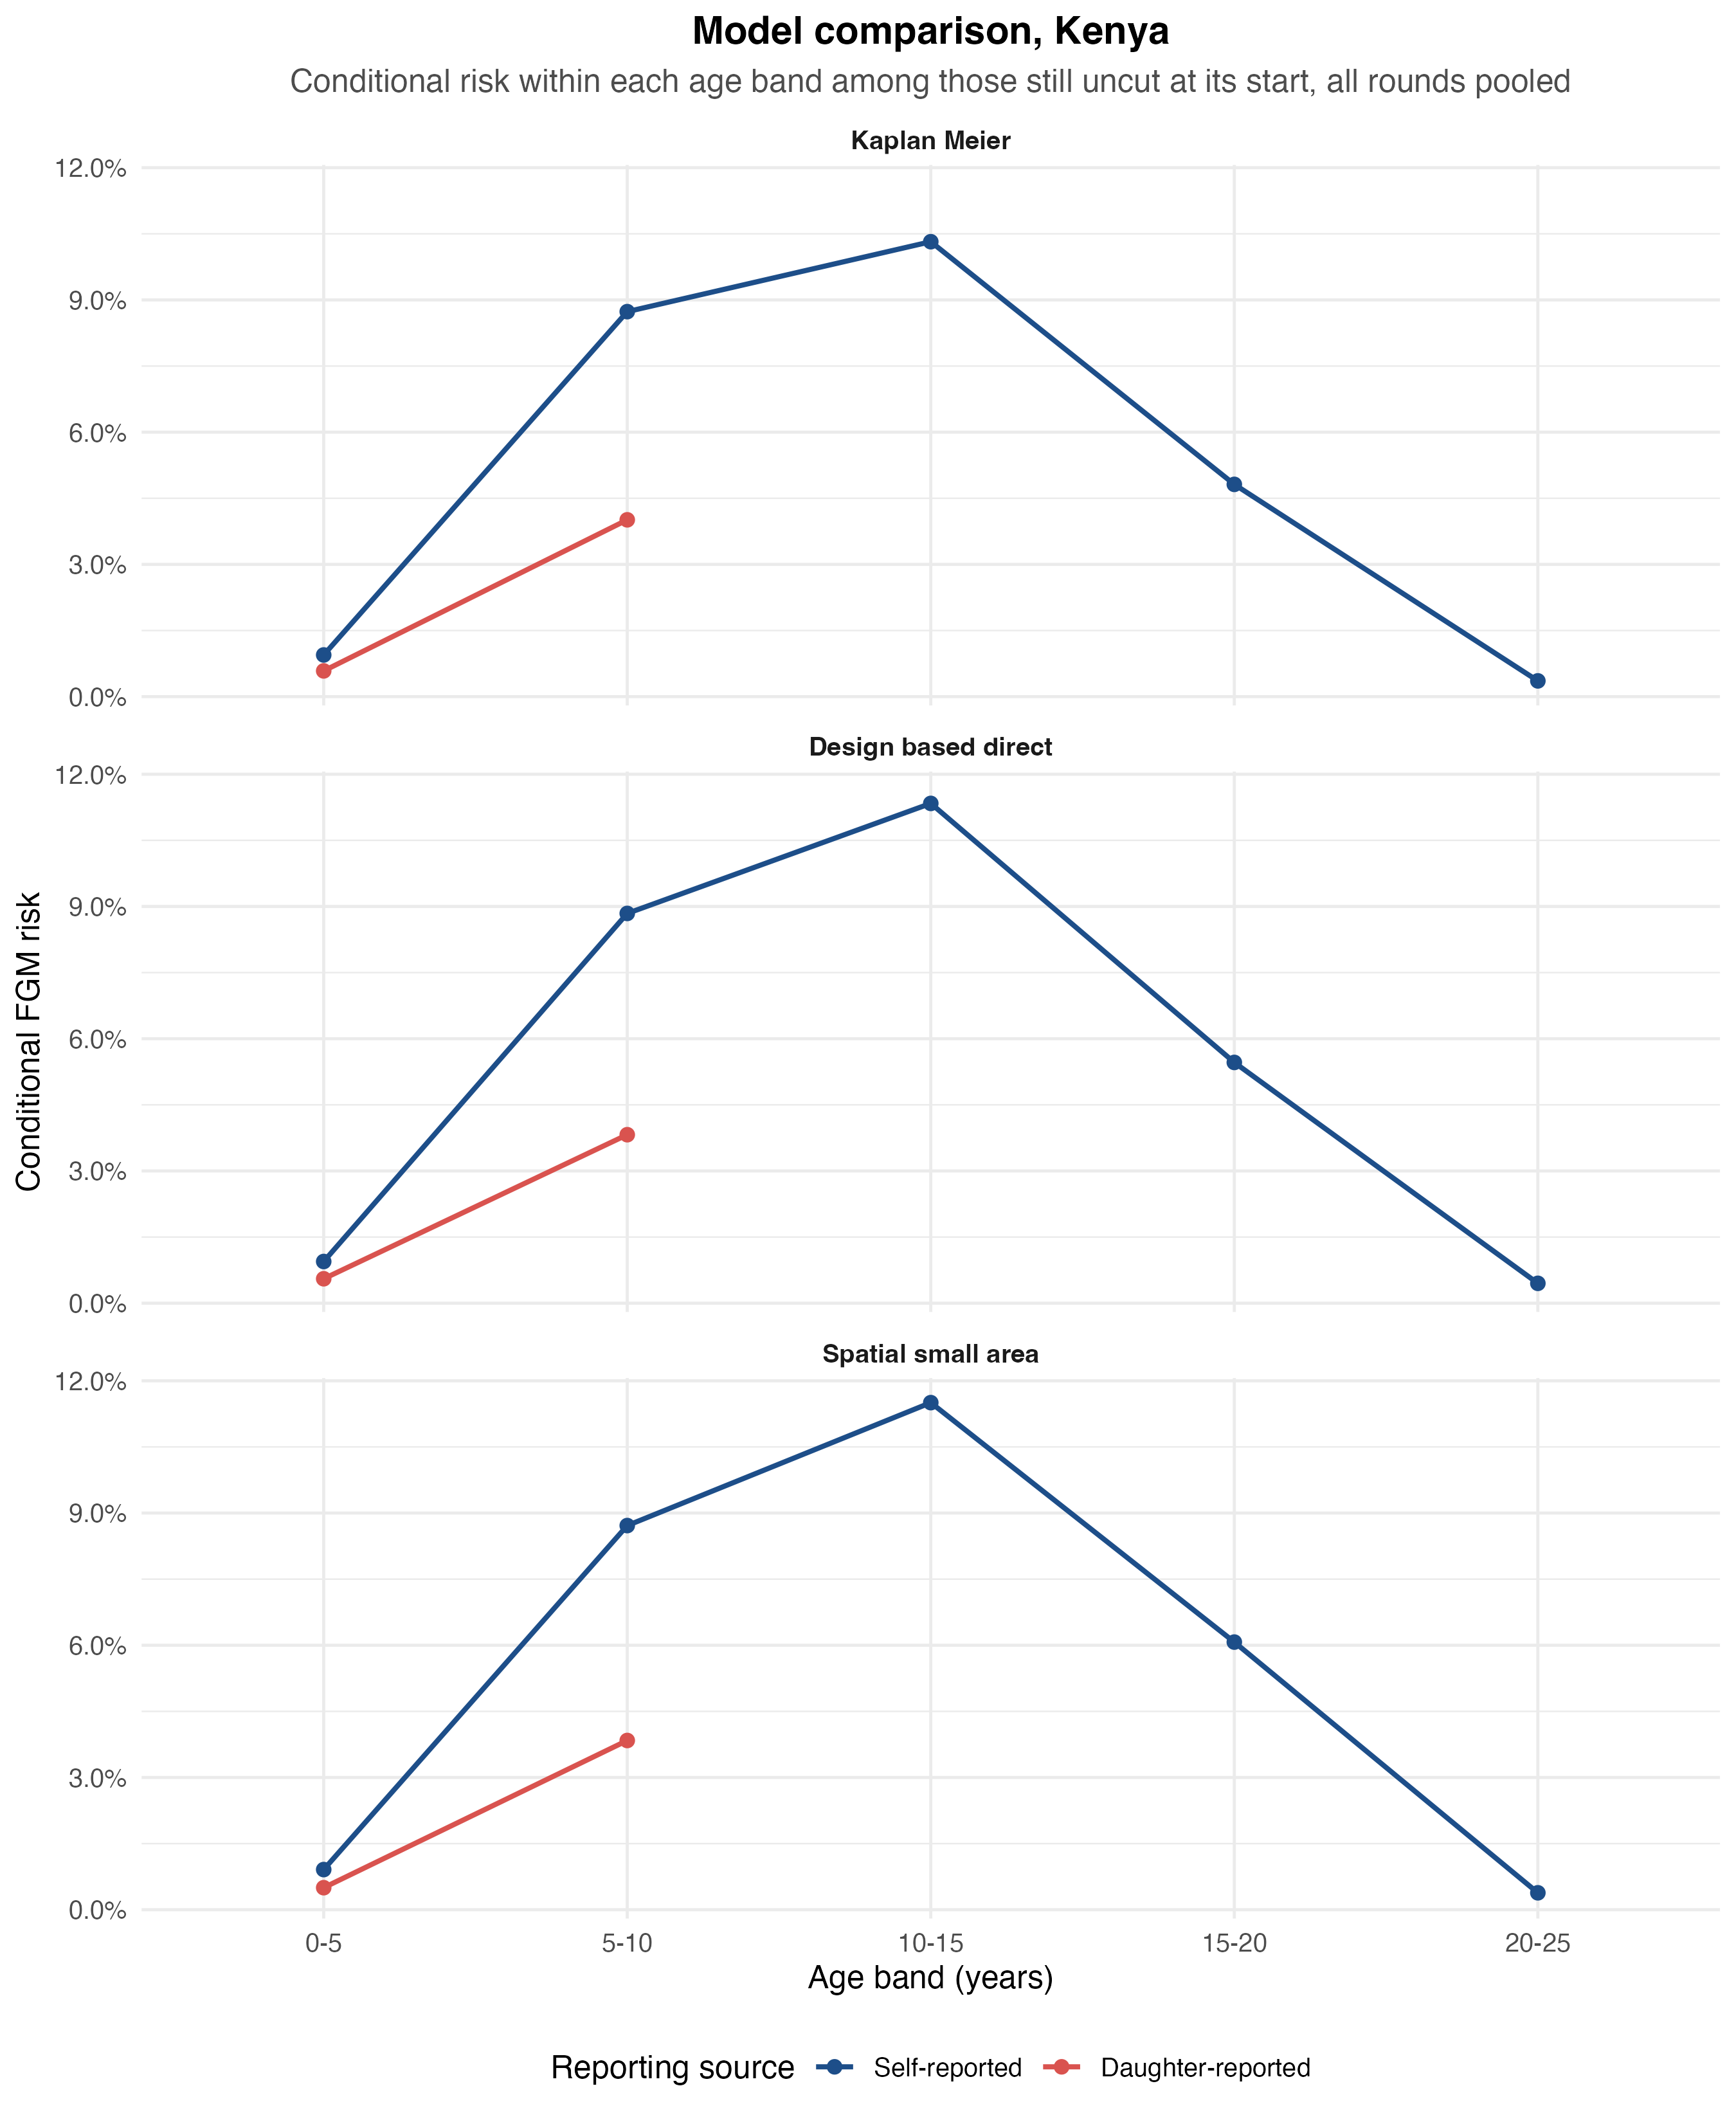

Source data for this figure (header and first rows):
age_band, fgm_risk, record_type, model
0-5, 0.009455, Self-reported, Kaplan Meier
5-10, 0.08734, Self-reported, Kaplan Meier
10-15, 0.1032, Self-reported, Kaplan Meier
15-20, 0.04815, Self-reported, Kaplan Meier
20-25, 0.003573, Self-reported, Kaplan Meier
0-5, 0.005837, Daughter-reported, Kaplan Meier
5-10, 0.04011, Daughter-reported, Kaplan Meier
10-15, NA, Daughter-reported, Kaplan Meier
0-5, 0.005541, Daughter-reported, Design based direct
0-5, 0.009455, Self-reported, Design based direct
10-15, 0.1134, Self-reported, Design based direct
15-20, 0.05462, Self-reported, Design based direct
20-25, 0.004502, Self-reported, Design based direct
5-10, 0.03822, Daughter-reported, Design based direct
5-10, 0.08842, Self-reported, Design based direct
0-5, 0.004999, Daughter-reported, Spatial small area
0-5, 0.00911, Self-reported, Spatial small area
10-15, 0.115, Self-reported, Spatial small area
15-20, 0.06072, Self-reported, Spatial small area
20-25, 0.003838, Self-reported, Spatial small area
5-10, 0.03839, Daughter-reported, Spatial small area
5-10, 0.08715, Self-reported, Spatial small area
